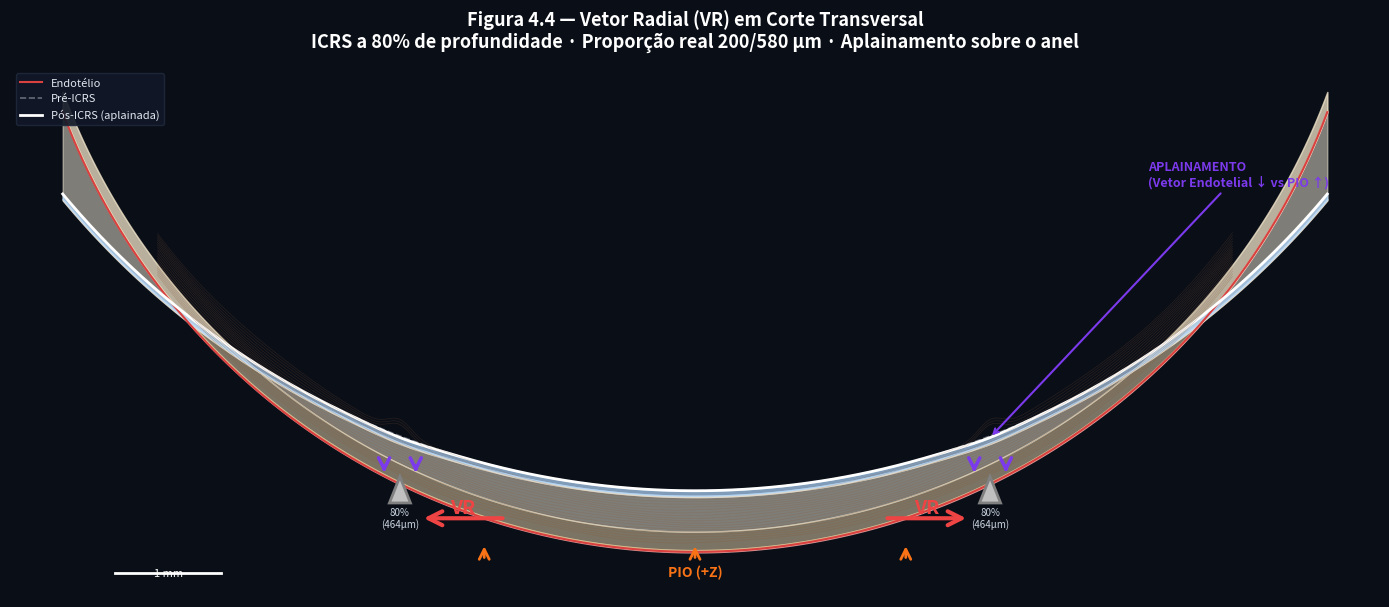

Source code (Python): (Note: this script raises an exception after producing the figure.)
"""
Figura 4.4 — Vetor Radial em Corte Transversal
Atlas Vetorial ICRS — cornea_specialist_claude Skill
"""
import numpy as np
import matplotlib.pyplot as plt
import os

# ─── Parâmetros ──────────────────────────────────────────────────────
CT = 580       # espessura cornea (µm)
W  = 12000     # largura 12mm  
ICRS_D = 0.80  # 80% profundidade
ICRS_B = 200   # base anel µm
ICRS_H = 250   # altura perfil triangular µm
ICRS_X = 2800  # posição radial µm (raio ~5.6mm zona)

# Cores (cornea_specialist_claude palette)
C_EPI = '#B3D9FF';  C_BOW = '#E8E0D0';  C_STR_A = '#F5ECD7'
C_STR_P = '#EDD9B0'; C_DES = '#F0C070'; C_END = '#FFB3B3'
C_ICRS = '#C0C0C0'; C_VR = '#EF4444'; C_IOP = '#F97316'
C_VE = '#7C3AED'; C_FIB = '#8B5E3C'

# ─── Coordenadas ─────────────────────────────────────────────────────
hw = W / 2
N = 500
x = np.linspace(-hw, hw, N)

# Posterior: y=0 no vértice
R_p = 6400.0
y_post = R_p - np.sqrt(np.maximum(R_p**2 - x**2, 0))

# Anterior: elevada por CT
R_a = 7800.0
y_ant = CT + R_a - np.sqrt(np.maximum(R_a**2 - x**2, 0))

# Anterior PÓS-ICRS: leve depressão sobre o anel
y_ant2 = y_ant.copy()
for s in [-1, 1]:
    dep = 15 * np.exp(-((x - s*ICRS_X) / 350)**2)
    y_ant2 -= dep

# Profundidade do anel (escalar)
yd = float(CT * ICRS_D)  # 464 µm

# ─── Figura ──────────────────────────────────────────────────────────
fig, ax = plt.subplots(figsize=(14, 7), facecolor='#0a0e17')
ax.set_facecolor('#0a0e17')

# Camadas
ax.fill_between(x, y_post-5, y_post+5, color=C_END, alpha=0.8)
ax.plot(x, y_post, color='#D94040', lw=1.5, label='Endotélio')
ax.fill_between(x, y_post+5, y_post+17, color=C_DES, alpha=0.6)
ax.fill_between(x, y_post+17, y_post+CT*0.33, color=C_STR_P, alpha=0.5)
ax.fill_between(x, y_post+CT*0.33, y_ant2-60, color=C_STR_A, alpha=0.5)
ax.fill_between(x, y_ant2-60, y_ant2-48, color=C_BOW, alpha=0.8)
ax.fill_between(x, y_ant2-48, y_ant2, color=C_EPI, alpha=0.7)

# Superfícies
ax.plot(x, y_ant, '--', color='#9CA3AF', lw=1.2, alpha=0.6, label='Pré-ICRS')
ax.plot(x, y_ant2, '-', color='white', lw=2.0, label='Pós-ICRS (aplainada)')

# ICRS triangulares
for s in [-1, 1]:
    cx = float(s * ICRS_X)
    verts = np.array([[cx-ICRS_B/2, yd], [cx+ICRS_B/2, yd], [cx, yd+ICRS_H]])
    tri = plt.Polygon(verts, closed=True, fc=C_ICRS, ec='#808080', lw=2, zorder=10)
    ax.add_patch(tri)
    ax.text(cx, yd-35, f'80%\n({int(CT*0.8)}µm)', fontsize=7, color='#CBD5E1',
            ha='center', va='top', fontfamily='sans-serif')

# Fibras estromais
for i in range(18):
    fx = np.linspace(-hw*0.85, hw*0.85, N)
    df = 0.15 + 0.7*(i/17)
    fy = np.interp(fx, x, y_post) + CT * df
    fy += 8*np.sin(fx/300 + i*0.5)
    for s in [-1, 1]:
        m = np.abs(fx - s*ICRS_X) < ICRS_B*1.5
        if df > 0.75:
            fy[m] += ICRS_H*0.5*np.exp(-((fx[m]-s*ICRS_X)/(ICRS_B*0.8))**2)
    ax.plot(fx, fy, color=C_FIB, lw=0.5, alpha=0.2+0.15*(1-df))

# Setas VR (centrífugas: centro → anel)
for s in [-1, 1]:
    cx = float(s * ICRS_X)
    ay = float(np.interp(0, x, y_post) + CT*0.55)
    ax.annotate('', xy=(cx-s*200, ay), xytext=(cx-s*1000, ay),
                arrowprops=dict(arrowstyle='->', color=C_VR, lw=3, mutation_scale=25))
    ax.text(cx-s*600, ay+50, 'VR', fontsize=14, fontweight='bold',
            color=C_VR, ha='center', fontfamily='sans-serif')

# Vetor Endotelial (roxo, para baixo)
for s in [-1, 1]:
    cx = float(s * ICRS_X)
    for off in [-150, 150]:
        ax.annotate('', xy=(cx+off, yd+ICRS_H+10), xytext=(cx+off, yd+ICRS_H+130),
                    arrowprops=dict(arrowstyle='->', color=C_VE, lw=2.5, mutation_scale=20))

# PIO (laranja, para cima)
y0 = float(np.interp(0, x, y_post))
for xp in [-2000, 0, 2000]:
    ax.annotate('', xy=(xp, y0+80), xytext=(xp, y0-80),
                arrowprops=dict(arrowstyle='->', color=C_IOP, lw=2, mutation_scale=18))
ax.text(0, y0-120, 'PIO (+Z)', fontsize=10, fontweight='bold', color=C_IOP,
        ha='center', va='top', fontfamily='sans-serif')

# Anotação aplainamento
idx_icrs = np.argmin(np.abs(x - ICRS_X))
ax.annotate('APLAINAMENTO\n(Vetor Endotelial ↓ vs PIO ↑)',
            xy=(ICRS_X, float(y_ant2[idx_icrs])),
            xytext=(ICRS_X+1500, float(y_ant2.max())+80),
            fontsize=9, color=C_VE, fontweight='bold', fontfamily='sans-serif',
            arrowprops=dict(arrowstyle='->', color=C_VE, lw=1.5))

# Escala
sx = -hw+500; sy = y0-200
ax.plot([sx, sx+1000], [sy, sy], color='white', lw=2)
ax.text(sx+500, sy-30, '1 mm', fontsize=8, color='white', ha='center', fontfamily='sans-serif')

# Título e legenda
ax.set_title('Figura 4.4 — Vetor Radial (VR) em Corte Transversal\n'
             'ICRS a 80% de profundidade · Proporção real 200/580 µm · Aplainamento sobre o anel',
             fontsize=13, fontweight='bold', color='white', fontfamily='sans-serif', pad=15)
ax.legend(loc='upper left', fontsize=8, facecolor='#111827', edgecolor='#1e293b',
          labelcolor='#e2e8f0', framealpha=0.9)
ax.set_xlim(-hw-500, hw+500)
ax.set_aspect('equal')
ax.axis('off')

plt.tight_layout()
out = r'c:\Users\3D_OCT\Documents\Antigravity\Vetores Anel\images\CH-004_Vetor_Radial\fig_4_4_vetor_radial_corte_pt.png'
os.makedirs(os.path.dirname(out), exist_ok=True)
plt.savefig(out, dpi=300, bbox_inches='tight', facecolor='#0a0e17')
plt.close()
print(f"[OK] Figura 4.4 salva em: {out}")
